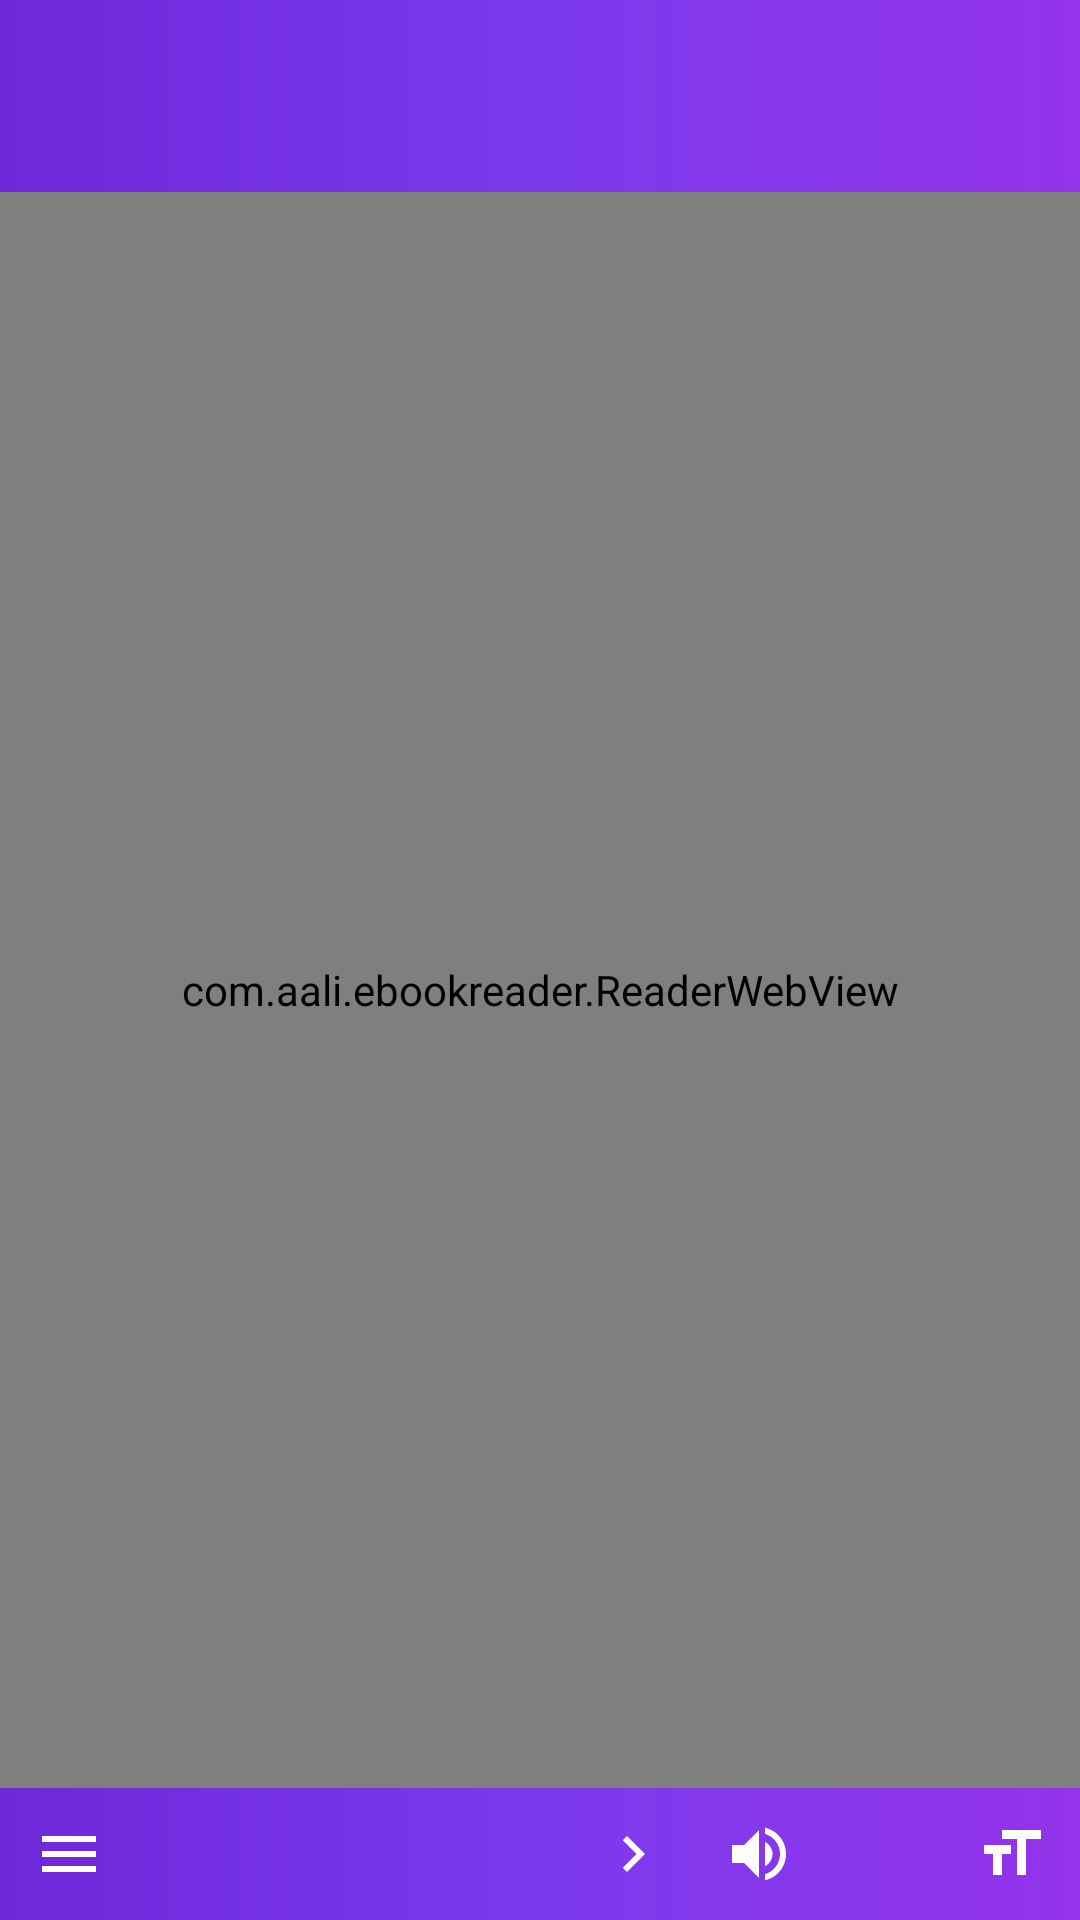

Android layout source for this screen:
<!-- AndroidManifest.xml: application theme Theme.AaliReader -->
<!-- res/layout/activity_html_reader.xml -->
<?xml version="1.0" encoding="utf-8"?>
<LinearLayout xmlns:android="http://schemas.android.com/apk/res/android"
    xmlns:app="http://schemas.android.com/apk/res-auto"
    android:layout_width="match_parent"
    android:layout_height="match_parent"
    android:orientation="vertical">

    <com.google.android.material.appbar.MaterialToolbar
        android:id="@+id/toolbar"
        android:layout_width="match_parent"
        android:layout_height="?attr/actionBarSize"
        android:background="@drawable/bar_gradient"
        app:title=""
        app:titleTextColor="@color/white"
        app:subtitleTextColor="#E4D8FF"
        app:titleTextAppearance="@style/TextAppearance.Material3.TitleMedium" />

    <com.aali.ebookreader.ReaderWebView
        android:id="@+id/webView"
        android:layout_width="match_parent"
        android:layout_height="0dp"
        android:layout_weight="1" />

    <LinearLayout
        android:id="@+id/bottomBar"
        android:layout_width="match_parent"
        android:layout_height="wrap_content"
        android:background="@drawable/bar_gradient"
        android:gravity="center_vertical"
        android:orientation="horizontal"
        android:paddingHorizontal="2dp">

        <ImageButton
            android:id="@+id/btnContents"
            style="@style/ReaderBarButton"
            android:contentDescription="@string/contents"
            android:src="@drawable/ic_list" />

        <ImageButton
            android:id="@+id/btnPrev"
            style="@style/ReaderBarButton"
            android:contentDescription="Previous chapter"
            android:src="@drawable/ic_prev" />

        <TextView
            android:id="@+id/txtPage"
            android:layout_width="0dp"
            android:layout_height="wrap_content"
            android:layout_weight="1"
            android:gravity="center"
            android:textColor="#F0E7FF"
            android:textSize="12sp"
            android:text="" />

        <ImageButton
            android:id="@+id/btnNext"
            style="@style/ReaderBarButton"
            android:contentDescription="Next chapter"
            android:src="@drawable/ic_next" />

        <ImageButton
            android:id="@+id/btnTts"
            style="@style/ReaderBarButton"
            android:contentDescription="@string/read_aloud"
            android:src="@drawable/ic_speaker" />

        <ImageButton
            android:id="@+id/btnAuto"
            style="@style/ReaderBarButton"
            android:contentDescription="Auto scroll"
            android:src="@drawable/ic_play" />

        <ImageButton
            android:id="@+id/btnDisplay"
            style="@style/ReaderBarButton"
            android:contentDescription="@string/display"
            android:src="@drawable/ic_format" />
    </LinearLayout>
</LinearLayout>
<!-- resources referenced by this layout -->
<resources>
  <color name="white">#FFFFFFFF</color>
  <!-- drawable bar_gradient (drawable) -->
  <?xml version="1.0" encoding="utf-8"?>
  <shape xmlns:android="http://schemas.android.com/apk/res/android" android:shape="rectangle">
      <gradient
          android:angle="0"
          android:startColor="#6D28D9"
          android:centerColor="#7C3AED"
          android:endColor="#9333EA"
          android:type="linear" />
  </shape>
  <!-- drawable ic_format (drawable) -->
  <vector xmlns:android="http://schemas.android.com/apk/res/android" android:width="24dp" android:height="24dp" android:viewportWidth="24" android:viewportHeight="24">
      <path android:fillColor="#FFFFFF" android:pathData="M9,4v3h5v12h3L17,7h5L22,4L9,4zM3,12h3v7h3v-7h3L12,9L3,9v3z"/>
  </vector>
  <!-- drawable ic_list (drawable) -->
  <vector xmlns:android="http://schemas.android.com/apk/res/android" android:width="24dp" android:height="24dp" android:viewportWidth="24" android:viewportHeight="24">
      <path android:fillColor="#FFFFFF" android:pathData="M3,18h18v-2L3,16v2zM3,13h18v-2L3,11v2zM3,6v2h18L21,6L3,6z"/>
  </vector>
  <!-- drawable ic_next (drawable) -->
  <vector xmlns:android="http://schemas.android.com/apk/res/android" android:width="24dp" android:height="24dp" android:viewportWidth="24" android:viewportHeight="24">
      <path android:fillColor="#FFFFFF" android:pathData="M8.59,16.59L10,18l6,-6 -6,-6 -1.41,1.41L13.17,12z"/>
  </vector>
  <string name="contents">Contents</string>
  <string name="display">Display</string>
  <string name="read_aloud">Read aloud</string>
  <style name="ReaderBarButton">
          <item name="android:layout_width">42dp</item>
          <item name="android:layout_height">44dp</item>
          <item name="android:background">?attr/selectableItemBackgroundBorderless</item>
          <item name="android:tint">@color/white</item>
          <item name="android:scaleType">centerInside</item>
          <item name="android:padding">6dp</item>
      </style>
  <color name="purple_500">#7C3AED</color>
  <color name="purple_100">#EDE4FF</color>
  <color name="purple_900">#2E1065</color>
  <color name="purple_600">#6D28D9</color>
  <color name="purple_200">#D9C6FF</color>
  <color name="accent_pink">#D946A6</color>
  <color name="bg_light">#FAF7FF</color>
  <color name="surface_light">#FFFFFF</color>
  <color name="on_surface_light">#1C1520</color>
  <color name="purple_50">#F7F2FF</color>
  <color name="purple_800">#4C1D95</color>
  <color name="outline_light">#E3D8F5</color>
  <color name="purple_700">#5B21B6</color>
  <style name="Theme.AaliReader.BottomSheet" parent="ThemeOverlay.Material3.BottomSheetDialog">
          <item name="colorPrimary">@color/purple_600</item>
          <item name="colorSurface">@color/surface_light</item>
          <item name="colorOnSurface">@color/on_surface_light</item>
      </style>
  <style name="AaliDialog.Button.Text" parent="Widget.Material3.Button.TextButton.Dialog">
          <item name="android:textStyle">bold</item>
          <item name="android:textAllCaps">false</item>
          <item name="android:textSize">15sp</item>
          <item name="android:textColor">?attr/colorPrimary</item>
      </style>
  <style name="AaliDialog.Title" parent="MaterialAlertDialog.Material3.Title.Text">
          <item name="android:textColor">?attr/colorOnSurface</item>
          <item name="android:textStyle">bold</item>
          <item name="android:textSize">19sp</item>
      </style>
  <style name="AaliDialog.Body" parent="MaterialAlertDialog.Material3.Body.Text">
          <item name="android:textColor">?attr/colorOnSurface</item>
          <item name="android:textSize">15sp</item>
      </style>
  <style name="AaliDialog.Shape" parent="">
          <item name="cornerFamily">rounded</item>
          <item name="cornerSize">22dp</item>
      </style>
</resources>
